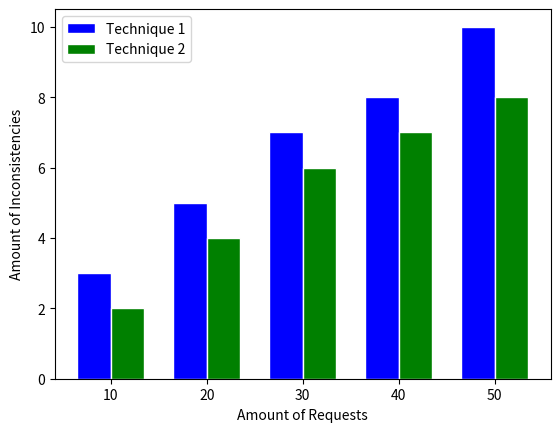

This figure's Python source:
import matplotlib.pyplot as plt
import numpy as np

# Generate some sample data
requests = np.array([10, 20, 30, 40, 50])
technique1_inconsistencies = np.array([3, 5, 7, 8, 10])
technique2_inconsistencies = np.array([2, 4, 6, 7, 8])

# Set the width of each bar
bar_width = 0.35

# Set the x positions of the bars
r1 = np.arange(len(requests))
print(r1)
r2 = [x + bar_width for x in r1]

# Create the plot
plt.bar(r1, technique1_inconsistencies, color='blue', width=bar_width, edgecolor='white', label='Technique 1')
plt.bar(r2, technique2_inconsistencies, color='green', width=bar_width, edgecolor='white', label='Technique 2')

# Add xticks on the middle of the group bars
plt.xlabel('Amount of Requests')
plt.ylabel('Amount of Inconsistencies')
plt.xticks([r + bar_width / 2 for r in range(len(requests))], requests)

# Add a legend
plt.legend()

# Show the plot
plt.show()
